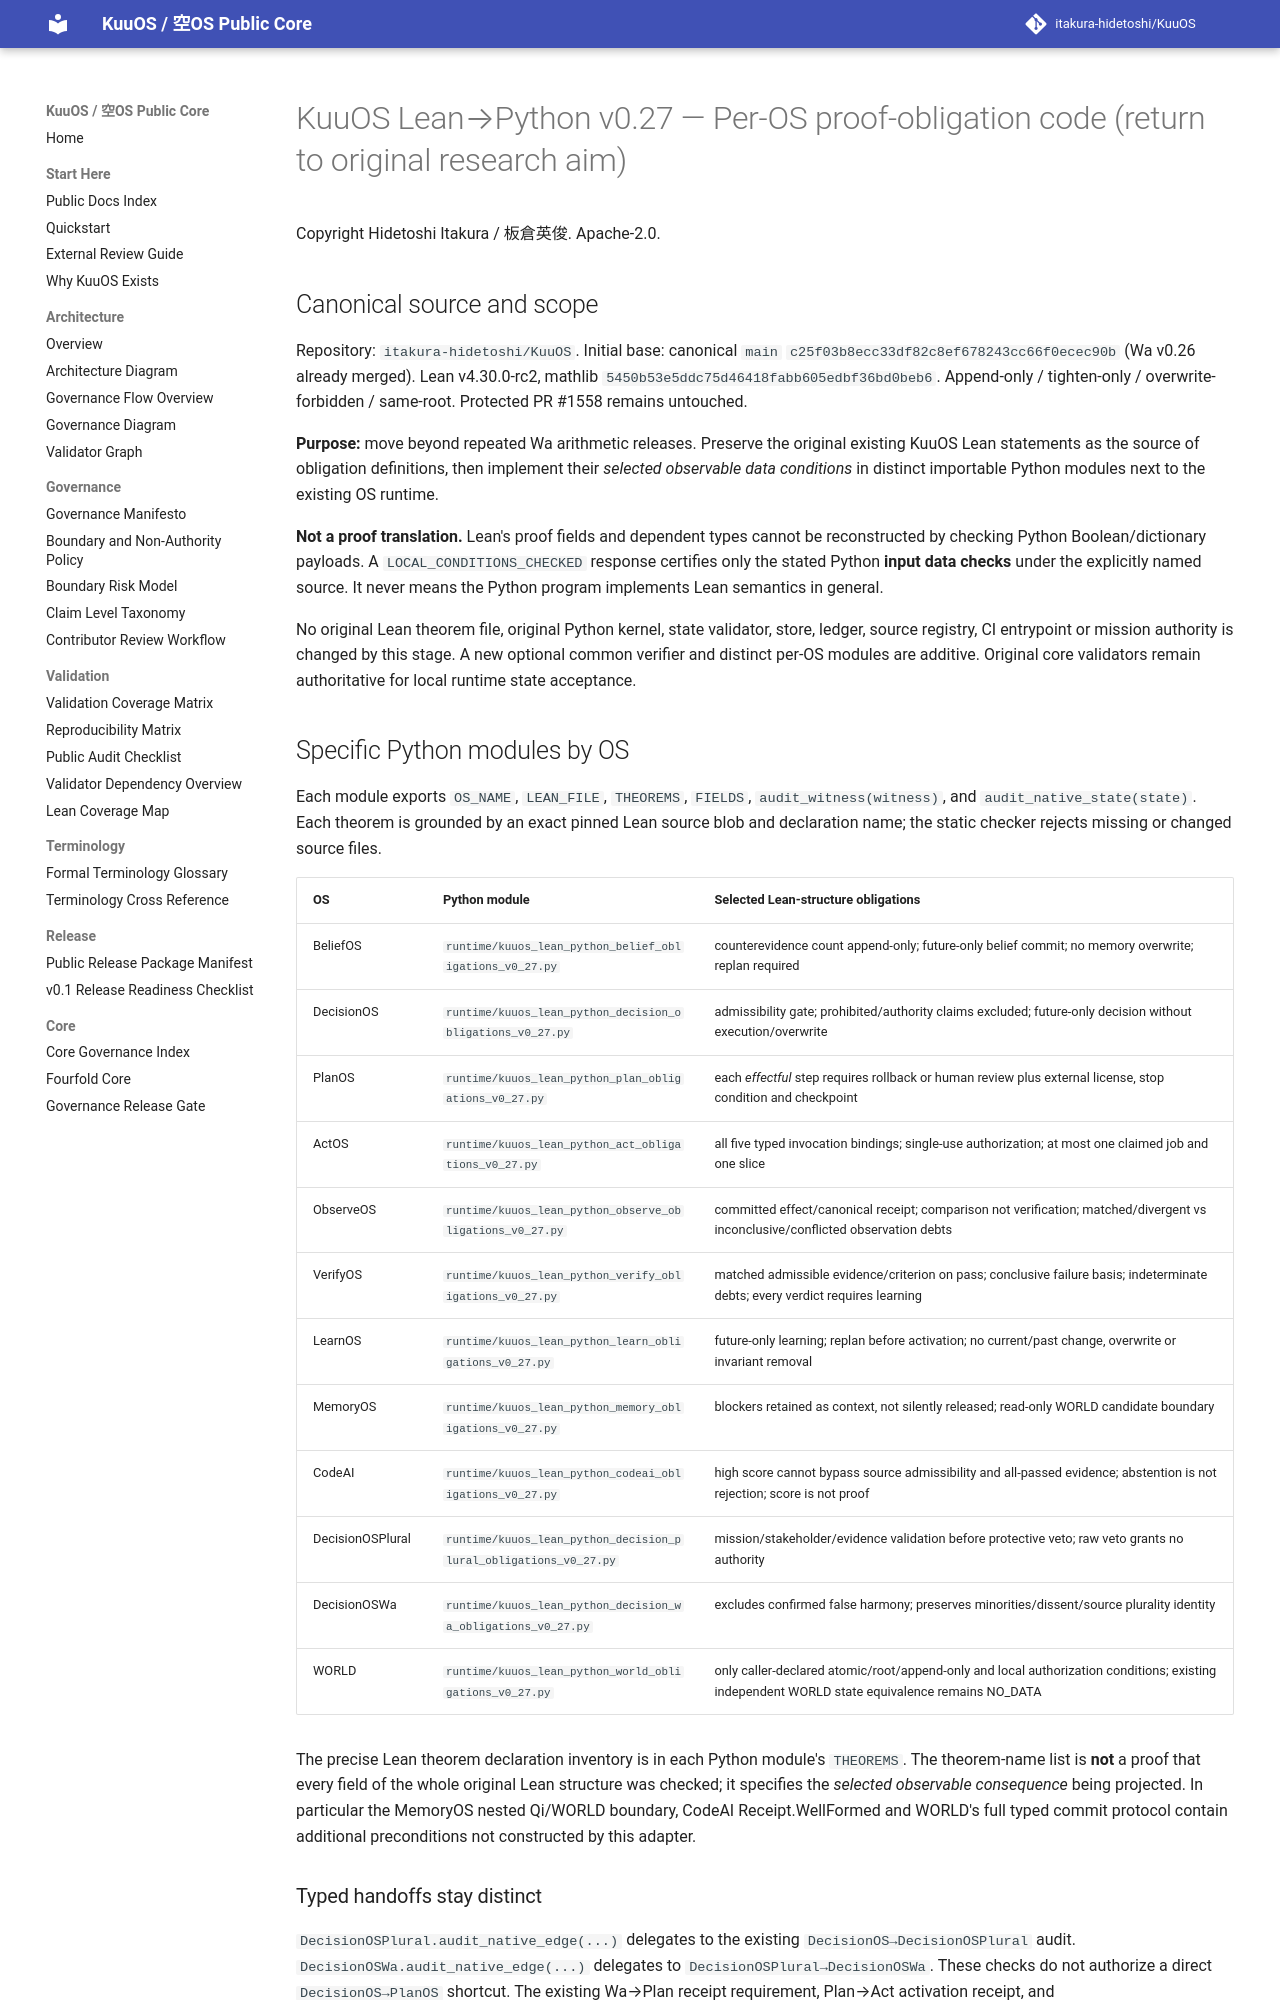

repository: itakura-hidetoshi/KuuOS · page: KUUOS_LEAN_PYTHON_PER_OS_CONTRACTS_v0_27/index.html · generator: mkdocs

# KuuOS Lean→Python v0.27 — Per-OS proof-obligation code (return to original research aim)

Copyright Hidetoshi Itakura / 板倉英俊. Apache-2.0.

## Canonical source and scope

Repository: `itakura-hidetoshi/KuuOS`. Initial base: canonical `main`
`c25f03b8ecc33df82c8ef678243cc66f0ecec90b` (Wa v0.26 already merged).
Lean v4.30.0-rc2, mathlib
`5450b53e5ddc75d46418fabb605edbf36bd0beb6`.
Append-only / tighten-only / overwrite-forbidden / same-root. Protected
PR #1558 remains untouched.

**Purpose:** move beyond repeated Wa arithmetic releases. Preserve the
original existing KuuOS Lean statements as the source of obligation
definitions, then implement their *selected observable data conditions*
in distinct importable Python modules next to the existing OS runtime.

**Not a proof translation.** Lean's proof fields and dependent types
cannot be reconstructed by checking Python Boolean/dictionary payloads.
A `LOCAL_CONDITIONS_CHECKED` response certifies only the stated
Python **input data checks** under the explicitly named source.
It never means the Python program implements Lean semantics in general.

No original Lean theorem file, original Python kernel, state validator,
store, ledger, source registry, CI entrypoint or mission authority is
changed by this stage. A new optional common verifier and distinct
per-OS modules are additive. Original core validators remain authoritative
for local runtime state acceptance.

## Specific Python modules by OS

Each module exports `OS_NAME`, `LEAN_FILE`, `THEOREMS`, `FIELDS`,
`audit_witness(witness)`, and `audit_native_state(state)`. Each
theorem is grounded by an exact pinned Lean source blob and declaration
name; the static checker rejects missing or changed source files.

| OS | Python module | Selected Lean-structure obligations |
|---|---|---|
| BeliefOS | `runtime/kuuos_lean_python_belief_obligations_v0_27.py` | counterevidence count append-only; future-only belief commit; no memory overwrite; replan required |
| DecisionOS | `runtime/kuuos_lean_python_decision_obligations_v0_27.py` | admissibility gate; prohibited/authority claims excluded; future-only decision without execution/overwrite |
| PlanOS | `runtime/kuuos_lean_python_plan_obligations_v0_27.py` | each *effectful* step requires rollback or human review plus external license, stop condition and checkpoint |
| ActOS | `runtime/kuuos_lean_python_act_obligations_v0_27.py` | all five typed invocation bindings; single-use authorization; at most one claimed job and one slice |
| ObserveOS | `runtime/kuuos_lean_python_observe_obligations_v0_27.py` | committed effect/canonical receipt; comparison not verification; matched/divergent vs inconclusive/conflicted observation debts |
| VerifyOS | `runtime/kuuos_lean_python_verify_obligations_v0_27.py` | matched admissible evidence/criterion on pass; conclusive failure basis; indeterminate debts; every verdict requires learning |
| LearnOS | `runtime/kuuos_lean_python_learn_obligations_v0_27.py` | future-only learning; replan before activation; no current/past change, overwrite or invariant removal |
| MemoryOS | `runtime/kuuos_lean_python_memory_obligations_v0_27.py` | blockers retained as context, not silently released; read-only WORLD candidate boundary |
| CodeAI | `runtime/kuuos_lean_python_codeai_obligations_v0_27.py` | high score cannot bypass source admissibility and all-passed evidence; abstention is not rejection; score is not proof |
| DecisionOSPlural | `runtime/kuuos_lean_python_decision_plural_obligations_v0_27.py` | mission/stakeholder/evidence validation before protective veto; raw veto grants no authority |
| DecisionOSWa | `runtime/kuuos_lean_python_decision_wa_obligations_v0_27.py` | excludes confirmed false harmony; preserves minorities/dissent/source plurality identity |
| WORLD | `runtime/kuuos_lean_python_world_obligations_v0_27.py` | only caller-declared atomic/root/append-only and local authorization conditions; existing independent WORLD state equivalence remains NO_DATA |

The precise Lean theorem declaration inventory is in each Python module's
`THEOREMS`. The theorem-name list is **not** a proof that every field
of the whole original Lean structure was checked; it specifies the
*selected observable consequence* being projected. In particular
the MemoryOS nested Qi/WORLD boundary, CodeAI Receipt.WellFormed and
WORLD's full typed commit protocol contain additional preconditions
not constructed by this adapter.
